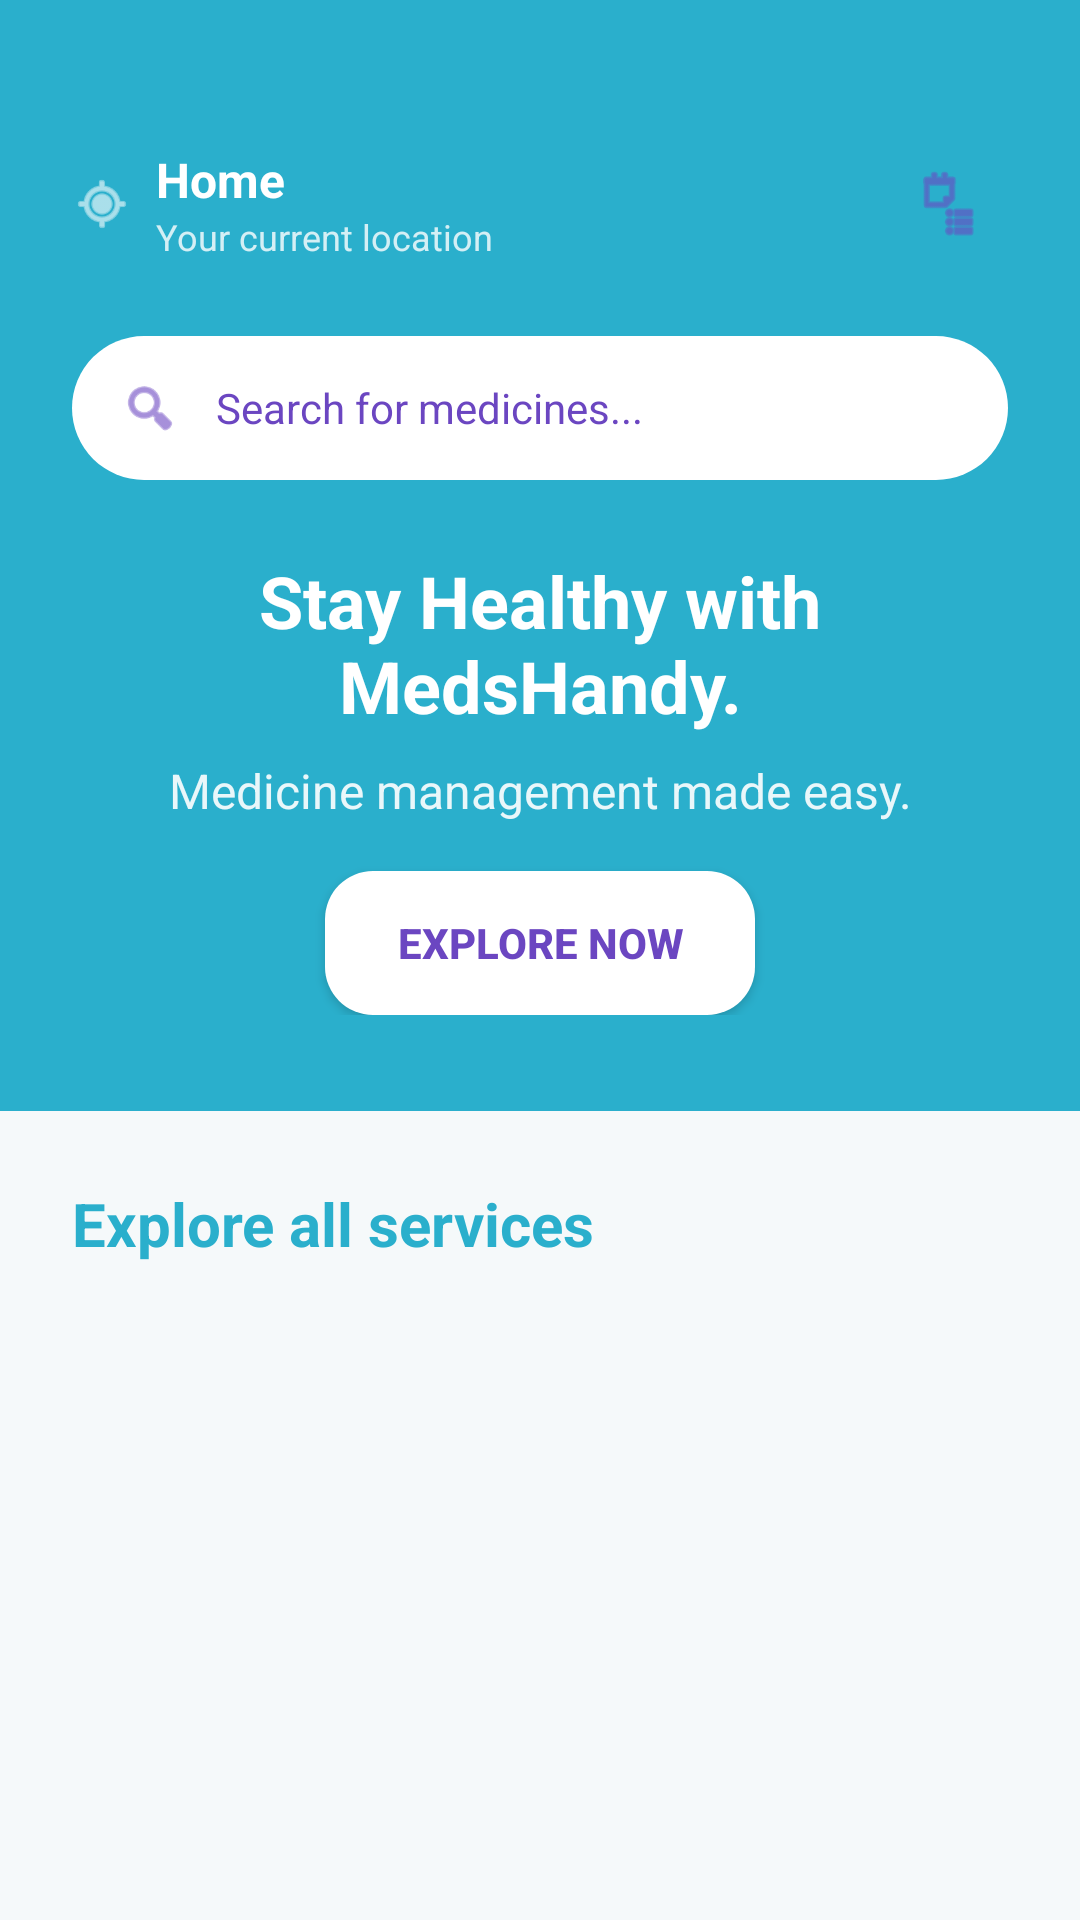

The Android layout XML behind this screen, and the referenced resources:
<!-- AndroidManifest.xml: application theme Theme.PatientMedicineApp -->
<!-- res/layout/activity_main.xml -->
<?xml version="1.0" encoding="utf-8"?>
<ScrollView xmlns:android="http://schemas.android.com/apk/res/android"
    xmlns:app="http://schemas.android.com/apk/res-auto"
    android:layout_width="match_parent"
    android:layout_height="match_parent"
    android:background="@color/background_color"
    android:fillViewport="true">

    <androidx.constraintlayout.widget.ConstraintLayout
        android:layout_width="match_parent"
        android:layout_height="wrap_content">

        
        <LinearLayout
            android:id="@+id/header_section"
            android:layout_width="0dp"
            android:layout_height="wrap_content"
            android:background="@drawable/purple_gradient_background"
            android:orientation="vertical"
            android:paddingStart="24dp"
            android:paddingTop="48dp"
            android:paddingEnd="24dp"
            android:paddingBottom="32dp"
            app:layout_constraintEnd_toEndOf="parent"
            app:layout_constraintStart_toStartOf="parent"
            app:layout_constraintTop_toTopOf="parent">

            
            <LinearLayout
                android:layout_width="match_parent"
                android:layout_height="wrap_content"
                android:gravity="center_vertical"
                android:orientation="horizontal">

                <ImageView
                    android:layout_width="20dp"
                    android:layout_height="20dp"
                    android:src="@android:drawable/ic_menu_mylocation"
                    android:tint="@color/white" />

                <LinearLayout
                    android:layout_width="0dp"
                    android:layout_height="wrap_content"
                    android:layout_marginStart="8dp"
                    android:layout_weight="1"
                    android:orientation="vertical">

                    <TextView
                        android:layout_width="wrap_content"
                        android:layout_height="wrap_content"
                        android:text="Home"
                        android:textColor="@color/white"
                        android:textSize="16sp"
                        android:textStyle="bold" />

                    <TextView
                        android:layout_width="wrap_content"
                        android:layout_height="wrap_content"
                        android:text="Your current location"
                        android:textColor="@color/white"
                        android:textSize="12sp"
                        android:alpha="0.8" />

                </LinearLayout>

                <ImageView
                    android:layout_width="40dp"
                    android:layout_height="40dp"
                    android:background="@drawable/circle_background"
                    android:backgroundTint="@color/white"
                    android:padding="8dp"
                    android:src="@android:drawable/ic_menu_agenda"
                    android:tint="@color/purple_text" />

            </LinearLayout>

            
            <LinearLayout
                android:layout_width="match_parent"
                android:layout_height="48dp"
                android:layout_marginTop="24dp"
                android:background="@drawable/search_bar_background"
                android:gravity="center_vertical"
                android:orientation="horizontal"
                android:paddingStart="16dp"
                android:paddingEnd="16dp">

                <ImageView
                    android:layout_width="20dp"
                    android:layout_height="20dp"
                    android:src="@android:drawable/ic_menu_search"
                    android:tint="@color/purple_text" />

                <EditText
                    android:id="@+id/et_search"
                    android:layout_width="0dp"
                    android:layout_height="match_parent"
                    android:layout_marginStart="12dp"
                    android:layout_weight="1"
                    android:background="@android:color/transparent"
                    android:hint="Search for medicines..."
                    android:textColorHint="@color/purple_text"
                    android:textSize="14sp" />

            </LinearLayout>

            
            <LinearLayout
                android:layout_width="match_parent"
                android:layout_height="wrap_content"
                android:layout_marginTop="24dp"
                android:gravity="center"
                android:orientation="vertical">

                <TextView
                    android:layout_width="wrap_content"
                    android:layout_height="wrap_content"
                    android:text="Stay Healthy with MedsHandy."
                    android:textColor="@color/white"
                    android:textSize="24sp"
                    android:textStyle="bold"
                    android:gravity="center" />

                <TextView
                    android:layout_width="wrap_content"
                    android:layout_height="wrap_content"
                    android:layout_marginTop="8dp"
                    android:text="Medicine management made easy."
                    android:textColor="@color/white"
                    android:textSize="16sp"
                    android:gravity="center"
                    android:alpha="0.9" />

                <Button
                    android:id="@+id/btn_explore"
                    android:layout_width="wrap_content"
                    android:layout_height="wrap_content"
                    android:layout_marginTop="16dp"
                    android:background="@drawable/promo_card_background"
                    android:paddingStart="24dp"
                    android:paddingTop="12dp"
                    android:paddingEnd="24dp"
                    android:paddingBottom="12dp"
                    android:text="Explore now"
                    android:textColor="@color/purple_text"
                    android:textStyle="bold" />

            </LinearLayout>

        </LinearLayout>

        
        <LinearLayout
            android:id="@+id/services_section"
            android:layout_width="0dp"
            android:layout_height="wrap_content"
            android:layout_marginTop="24dp"
            android:orientation="vertical"
            android:paddingStart="24dp"
            android:paddingEnd="24dp"
            app:layout_constraintEnd_toEndOf="parent"
            app:layout_constraintStart_toStartOf="parent"
            app:layout_constraintTop_toBottomOf="@id/header_section">

            <TextView
                android:layout_width="wrap_content"
                android:layout_height="wrap_content"
                android:text="Explore all services"
                android:textColor="@color/text_primary"
                android:textSize="20sp"
                android:textStyle="bold" />

            <androidx.recyclerview.widget.RecyclerView
                android:id="@+id/rv_features"
                android:layout_width="match_parent"
                android:layout_height="wrap_content"
                android:layout_marginTop="16dp"
                android:clipToPadding="false"
                android:nestedScrollingEnabled="false" />

        </LinearLayout>

    </androidx.constraintlayout.widget.ConstraintLayout>

</ScrollView>
<!-- resources referenced by this layout -->
<resources>
  <color name="background_color">#FFF5F9FA</color>
  <color name="purple_text">#FF6B46C1</color>
  <color name="text_primary">#FF2AAFCC</color>
  <color name="white">#FFFFFFFF</color>
  <!-- drawable promo_card_background (drawable) -->
  <?xml version="1.0" encoding="utf-8"?>
  <shape xmlns:android="http://schemas.android.com/apk/res/android">
      <solid android:color="@color/white" />
      <corners android:radius="16dp" />
      <stroke android:width="0dp" android:color="@android:color/transparent" />
  </shape>
  <!-- drawable purple_gradient_background (drawable) -->
  <?xml version="1.0" encoding="utf-8"?>
  <shape xmlns:android="http://schemas.android.com/apk/res/android">
      <gradient
          android:startColor="@color/medshandy_blue"
          android:endColor="@color/medshandy_blue"
          android:angle="135" />
  </shape>
  <!-- drawable search_bar_background (drawable) -->
  <?xml version="1.0" encoding="utf-8"?>
  <shape xmlns:android="http://schemas.android.com/apk/res/android">
      <solid android:color="@color/search_background" />
      <corners android:radius="25dp" />
      <stroke android:width="0dp" android:color="@android:color/transparent" />
  </shape>
  <style name="Theme.PatientMedicineApp" parent="Theme.MaterialComponents.DayNight.DarkActionBar">
          
          <item name="colorPrimary">@color/primary_color</item>
          <item name="colorPrimaryVariant">@color/primary_dark</item>
          <item name="colorOnPrimary">@color/white</item>
          
          <item name="colorSecondary">@color/accent_color</item>
          <item name="colorSecondaryVariant">@color/accent_light</item>
          <item name="colorOnSecondary">@color/white</item>
          
          <item name="android:statusBarColor">?attr/colorPrimaryVariant</item>
          
          <item name="android:colorBackground">@color/background_color</item>
          <item name="colorSurface">@color/surface_color</item>
          
          <item name="android:textColorPrimary">@color/text_primary</item>
          <item name="android:textColorSecondary">@color/text_secondary</item>
          
      </style>
  <color name="medshandy_blue">#FF2AAFCC</color>
  <color name="search_background">#FFFFFFFF</color>
  <color name="primary_color">#FF2AAFCC</color>
  <color name="primary_dark">#FF1E8499</color>
  <color name="accent_color">#FF2AAFCC</color>
  <color name="accent_light">#FF7CCFE2</color>
  <color name="surface_color">#FFFFFFFF</color>
  <color name="text_secondary">#FF81C7DC</color>
</resources>
